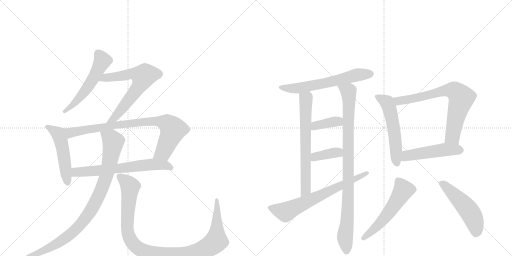
t = 0.00 s
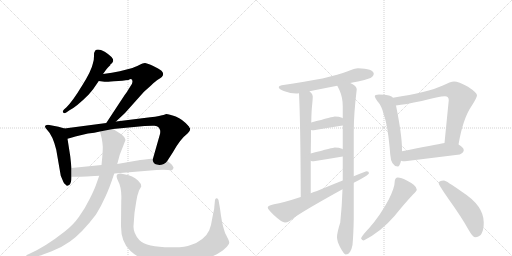
t = 2.81 s
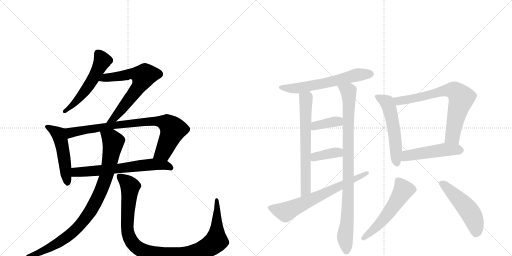
t = 5.61 s
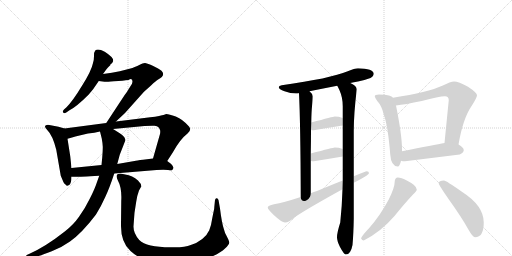
t = 8.42 s
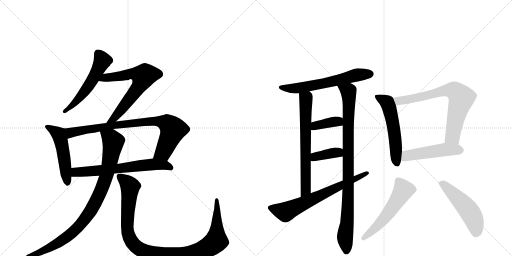
t = 11.23 s
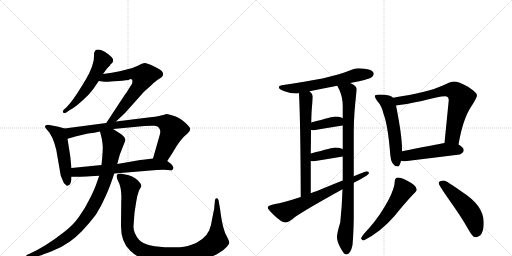
t = 14.04 s

The animated SVG that drew these frames (rendered in a browser with its animation timeline set to each time). Animation: 18 CSS @keyframes rules; one cycle of 14.04 s.

<svg version="1.1" viewBox="0 0 2048 1024" xmlns="http://www.w3.org/2000/svg">
  <g stroke="lightgray" stroke-dasharray="1,1" stroke-width="1" transform="scale(4, 4)">
    <line x1="0" y1="0" x2="256" y2="256"></line>
    <line x1="256" y1="0" x2="0" y2="256"></line>
    <line x1="128" y1="0" x2="128" y2="256"></line>
    <line x1="0" y1="128" x2="256" y2="128"></line>
    <line x1="256" y1="0" x2="512" y2="256"></line>
    <line x1="512" y1="0" x2="256" y2="256"></line>
    <line x1="384" y1="0" x2="384" y2="256"></line>
    <line x1="256" y1="128" x2="512" y2="128"></line>
  </g>
<g transform="scale(1, -1) translate(0, -850)">
   <style type="text/css">
    @keyframes keyframes0 {
      from {
       stroke: black;
       stroke-dashoffset: 549;
       stroke-width: 128;
       }
       64% {
       animation-timing-function: step-end;
       stroke: black;
       stroke-dashoffset: 0;
       stroke-width: 128;
       }
       to {
       stroke: black;
       stroke-width: 1024;
       }
       }
       #make-me-a-hanzi-animation-0 {
         animation: keyframes0 0.696777s both;
         animation-delay: 0.000000s;
         animation-timing-function: linear;
       }
    @keyframes keyframes1 {
      from {
       stroke: black;
       stroke-dashoffset: 668;
       stroke-width: 128;
       }
       68% {
       animation-timing-function: step-end;
       stroke: black;
       stroke-dashoffset: 0;
       stroke-width: 128;
       }
       to {
       stroke: black;
       stroke-width: 1024;
       }
       }
       #make-me-a-hanzi-animation-1 {
         animation: keyframes1 0.793620s both;
         animation-delay: 0.696777s;
         animation-timing-function: linear;
       }
    @keyframes keyframes2 {
      from {
       stroke: black;
       stroke-dashoffset: 512;
       stroke-width: 128;
       }
       63% {
       animation-timing-function: step-end;
       stroke: black;
       stroke-dashoffset: 0;
       stroke-width: 128;
       }
       to {
       stroke: black;
       stroke-width: 1024;
       }
       }
       #make-me-a-hanzi-animation-2 {
         animation: keyframes2 0.666667s both;
         animation-delay: 1.490397s;
         animation-timing-function: linear;
       }
    @keyframes keyframes3 {
      from {
       stroke: black;
       stroke-dashoffset: 835;
       stroke-width: 128;
       }
       73% {
       animation-timing-function: step-end;
       stroke: black;
       stroke-dashoffset: 0;
       stroke-width: 128;
       }
       to {
       stroke: black;
       stroke-width: 1024;
       }
       }
       #make-me-a-hanzi-animation-3 {
         animation: keyframes3 0.929525s both;
         animation-delay: 2.157064s;
         animation-timing-function: linear;
       }
    @keyframes keyframes4 {
      from {
       stroke: black;
       stroke-dashoffset: 657;
       stroke-width: 128;
       }
       68% {
       animation-timing-function: step-end;
       stroke: black;
       stroke-dashoffset: 0;
       stroke-width: 128;
       }
       to {
       stroke: black;
       stroke-width: 1024;
       }
       }
       #make-me-a-hanzi-animation-4 {
         animation: keyframes4 0.784668s both;
         animation-delay: 3.086589s;
         animation-timing-function: linear;
       }
    @keyframes keyframes5 {
      from {
       stroke: black;
       stroke-dashoffset: 926;
       stroke-width: 128;
       }
       75% {
       animation-timing-function: step-end;
       stroke: black;
       stroke-dashoffset: 0;
       stroke-width: 128;
       }
       to {
       stroke: black;
       stroke-width: 1024;
       }
       }
       #make-me-a-hanzi-animation-5 {
         animation: keyframes5 1.003581s both;
         animation-delay: 3.871257s;
         animation-timing-function: linear;
       }
    @keyframes keyframes6 {
      from {
       stroke: black;
       stroke-dashoffset: 1066;
       stroke-width: 128;
       }
       78% {
       animation-timing-function: step-end;
       stroke: black;
       stroke-dashoffset: 0;
       stroke-width: 128;
       }
       to {
       stroke: black;
       stroke-width: 1024;
       }
       }
       #make-me-a-hanzi-animation-6 {
         animation: keyframes6 1.117513s both;
         animation-delay: 4.874837s;
         animation-timing-function: linear;
       }
    @keyframes keyframes7 {
      from {
       stroke: black;
       stroke-dashoffset: 621;
       stroke-width: 128;
       }
       67% {
       animation-timing-function: step-end;
       stroke: black;
       stroke-dashoffset: 0;
       stroke-width: 128;
       }
       to {
       stroke: black;
       stroke-width: 1024;
       }
       }
       #make-me-a-hanzi-animation-7 {
         animation: keyframes7 0.755371s both;
         animation-delay: 5.992350s;
         animation-timing-function: linear;
       }
    @keyframes keyframes8 {
      from {
       stroke: black;
       stroke-dashoffset: 670;
       stroke-width: 128;
       }
       69% {
       animation-timing-function: step-end;
       stroke: black;
       stroke-dashoffset: 0;
       stroke-width: 128;
       }
       to {
       stroke: black;
       stroke-width: 1024;
       }
       }
       #make-me-a-hanzi-animation-8 {
         animation: keyframes8 0.795247s both;
         animation-delay: 6.747721s;
         animation-timing-function: linear;
       }
    @keyframes keyframes9 {
      from {
       stroke: black;
       stroke-dashoffset: 940;
       stroke-width: 128;
       }
       75% {
       animation-timing-function: step-end;
       stroke: black;
       stroke-dashoffset: 0;
       stroke-width: 128;
       }
       to {
       stroke: black;
       stroke-width: 1024;
       }
       }
       #make-me-a-hanzi-animation-9 {
         animation: keyframes9 1.014974s both;
         animation-delay: 7.542969s;
         animation-timing-function: linear;
       }
    @keyframes keyframes10 {
      from {
       stroke: black;
       stroke-dashoffset: 377;
       stroke-width: 128;
       }
       55% {
       animation-timing-function: step-end;
       stroke: black;
       stroke-dashoffset: 0;
       stroke-width: 128;
       }
       to {
       stroke: black;
       stroke-width: 1024;
       }
       }
       #make-me-a-hanzi-animation-10 {
         animation: keyframes10 0.556803s both;
         animation-delay: 8.557943s;
         animation-timing-function: linear;
       }
    @keyframes keyframes11 {
      from {
       stroke: black;
       stroke-dashoffset: 375;
       stroke-width: 128;
       }
       55% {
       animation-timing-function: step-end;
       stroke: black;
       stroke-dashoffset: 0;
       stroke-width: 128;
       }
       to {
       stroke: black;
       stroke-width: 1024;
       }
       }
       #make-me-a-hanzi-animation-11 {
         animation: keyframes11 0.555176s both;
         animation-delay: 9.114746s;
         animation-timing-function: linear;
       }
    @keyframes keyframes12 {
      from {
       stroke: black;
       stroke-dashoffset: 684;
       stroke-width: 128;
       }
       69% {
       animation-timing-function: step-end;
       stroke: black;
       stroke-dashoffset: 0;
       stroke-width: 128;
       }
       to {
       stroke: black;
       stroke-width: 1024;
       }
       }
       #make-me-a-hanzi-animation-12 {
         animation: keyframes12 0.806641s both;
         animation-delay: 9.669922s;
         animation-timing-function: linear;
       }
    @keyframes keyframes13 {
      from {
       stroke: black;
       stroke-dashoffset: 553;
       stroke-width: 128;
       }
       64% {
       animation-timing-function: step-end;
       stroke: black;
       stroke-dashoffset: 0;
       stroke-width: 128;
       }
       to {
       stroke: black;
       stroke-width: 1024;
       }
       }
       #make-me-a-hanzi-animation-13 {
         animation: keyframes13 0.700033s both;
         animation-delay: 10.476562s;
         animation-timing-function: linear;
       }
    @keyframes keyframes14 {
      from {
       stroke: black;
       stroke-dashoffset: 728;
       stroke-width: 128;
       }
       70% {
       animation-timing-function: step-end;
       stroke: black;
       stroke-dashoffset: 0;
       stroke-width: 128;
       }
       to {
       stroke: black;
       stroke-width: 1024;
       }
       }
       #make-me-a-hanzi-animation-14 {
         animation: keyframes14 0.842448s both;
         animation-delay: 11.176595s;
         animation-timing-function: linear;
       }
    @keyframes keyframes15 {
      from {
       stroke: black;
       stroke-dashoffset: 496;
       stroke-width: 128;
       }
       62% {
       animation-timing-function: step-end;
       stroke: black;
       stroke-dashoffset: 0;
       stroke-width: 128;
       }
       to {
       stroke: black;
       stroke-width: 1024;
       }
       }
       #make-me-a-hanzi-animation-15 {
         animation: keyframes15 0.653646s both;
         animation-delay: 12.019043s;
         animation-timing-function: linear;
       }
    @keyframes keyframes16 {
      from {
       stroke: black;
       stroke-dashoffset: 551;
       stroke-width: 128;
       }
       64% {
       animation-timing-function: step-end;
       stroke: black;
       stroke-dashoffset: 0;
       stroke-width: 128;
       }
       to {
       stroke: black;
       stroke-width: 1024;
       }
       }
       #make-me-a-hanzi-animation-16 {
         animation: keyframes16 0.698405s both;
         animation-delay: 12.672689s;
         animation-timing-function: linear;
       }
    @keyframes keyframes17 {
      from {
       stroke: black;
       stroke-dashoffset: 509;
       stroke-width: 128;
       }
       62% {
       animation-timing-function: step-end;
       stroke: black;
       stroke-dashoffset: 0;
       stroke-width: 128;
       }
       to {
       stroke: black;
       stroke-width: 1024;
       }
       }
       #make-me-a-hanzi-animation-17 {
         animation: keyframes17 0.664225s both;
         animation-delay: 13.371094s;
         animation-timing-function: linear;
       }
</style>
<path d="M 412 554 L 425 572 Q 427 575 441 589 L 442 593 Q 449 596 451 602 Q 461 616 419 643 Q 391 658 381 648 Q 376 643 376 626 Q 376 609 372 598 Q 366 567 328 507 Q 291 446 266 421 L 256 412 Q 248 404 253 400 Q 256 395 265 400 L 278 409 Q 305 422 355 472 Q 374 493 395 526 L 412 554 Z" fill="lightgray"></path> 
<path d="M 464 364 L 500 398 L 576 483 L 604 508 Q 624 527 631 531 Q 665 548 646 567 Q 636 575 611 587 Q 586 598 580 598 Q 574 598 570 596 L 561 592 Q 536 580 522 576 L 479 565 Q 449 558 412 554 C 382 550 365 530 395 526 L 418 523 Q 419 522 456 525 Q 494 527 514 530 Q 530 540 530 523 Q 529 515 523 507 L 513 491 Q 509 483 498 469 L 425 358 C 409 333 442 343 464 364 Z" fill="lightgray"></path> 
<path d="M 258 336 L 234 343 L 192 351 Q 186 351 181 347 Q 177 342 189 330 Q 211 308 225 251 L 243 147 L 254 121 Q 258 113 262 112 Q 267 106 269 107 L 277 110 Q 286 119 286 143 L 286 178 L 281 225 L 270 295 C 265 325 264 334 258 336 Z" fill="lightgray"></path> 
<path d="M 669 206 L 691 240 Q 720 293 750 316 Q 768 330 756 344 Q 731 373 703 384 Q 676 394 665 394 L 654 390 Q 651 390 636 386 Q 622 382 601 381 L 464 364 L 425 358 L 258 336 C 228 332 241 287 270 295 L 288 300 Q 300 304 318 308 L 352 316 Q 378 319 400 324 L 452 334 L 578 346 Q 608 348 618 347 Q 629 346 635 340 Q 639 335 641 327 Q 641 317 640 314 L 612 216 C 604 187 653 181 669 206 Z" fill="lightgray"></path> 
<path d="M 457 156 L 626 170 Q 657 172 672 170 Q 687 168 689 170 Q 691 172 694 178 L 694 180 Q 689 192 681 197 Q 673 202 669 206 C 650 221 642 220 612 216 L 572 211 Q 546 208 538 206 L 469 194 L 406 190 L 286 178 C 256 175 256 143 286 143 L 300 143 Q 302 142 397 147 L 457 156 Z" fill="lightgray"></path> 
<path d="M 397 147 L 388 122 Q 380 96 359 55 Q 339 14 316 -17 Q 294 -49 259 -76 Q 183 -136 118 -165 L 107 -170 Q 103 -174 104 -179 Q 105 -185 110 -183 L 147 -176 Q 167 -171 207 -155 Q 248 -139 280 -116 Q 328 -82 384 -8 Q 406 28 421 62 Q 437 95 457 156 L 469 194 L 479 231 L 502 290 Q 499 301 492 307 Q 486 313 452 334 C 427 350 393 353 400 324 L 407 296 Q 412 269 411 258 Q 411 247 409 221 L 406 190 L 397 147 Z" fill="lightgray"></path> 
<path d="M 538 -1 L 545 44 Q 549 70 556 88 L 565 104 Q 565 116 552 128 Q 530 149 501 152 L 482 156 Q 457 156 472 127 Q 488 98 485 46 L 484 -46 Q 482 -118 522 -154 Q 563 -191 623 -202 Q 649 -206 694 -206 Q 740 -206 773 -201 Q 806 -196 844 -178 Q 882 -161 900 -144 Q 918 -127 917 -119 Q 916 -112 907 -95 Q 898 -79 896 -68 Q 887 -42 880 16 L 874 50 Q 872 56 867 57 Q 862 58 860 50 L 857 20 Q 858 18 854 2 L 849 -23 Q 845 -52 837 -71 Q 829 -90 809 -106 Q 789 -122 763 -130 Q 738 -141 682 -139 Q 586 -139 557 -110 Q 533 -83 534 -55 Q 536 -27 538 -1 Z" fill="lightgray"></path> 
<path d="M 1432 577 Q 1419 577 1391 565 Q 1321 536 1127 509 Q 1115 507 1115 501 Q 1115 493 1138 485 Q 1162 476 1184 476 Q 1189 476 1196 477 L 1238 485 Q 1272 492 1349 507 L 1401 518 Q 1415 521 1432 524 Q 1455 528 1482 538 Q 1495 545 1495 556 Q 1493 575 1432 577 Z" fill="lightgray"></path> 
<path d="M 1196 477 Q 1202 357 1203 62 C 1203 32 1243 47 1243 77 L 1243 207 L 1243 236 Q 1244 289 1244 330 L 1245 360 Q 1246 408 1248 424 Q 1251 454 1251 465 Q 1251 474 1238 485 C 1217 507 1195 507 1196 477 Z" fill="lightgray"></path> 
<path d="M 1370 93 Q 1368 26 1361 -40 Q 1348 -81 1348 -99 Q 1348 -114 1360 -138 Q 1376 -168 1383 -168 Q 1403 -168 1410 -130 Q 1414 -86 1415 -25 L 1415 119 L 1415 145 L 1415 325 Q 1415 394 1427 493 Q 1427 506 1401 518 C 1375 534 1336 534 1349 507 Q 1352 502 1358 489 Q 1371 460 1371 425 L 1371 377 L 1371 348 L 1371 253 L 1371 224 L 1371 128 L 1370 93 Z" fill="lightgray"></path> 
<path d="M 1371 377 Q 1370 378 1368 379 Q 1356 384 1339 384 Q 1334 384 1245 360 C 1216 352 1214 334 1244 330 Q 1249 329 1255 329 Q 1312 339 1371 348 C 1401 353 1397 362 1371 377 Z" fill="lightgray"></path> 
<path d="M 1371 253 Q 1370 254 1368 255 Q 1356 260 1339 260 Q 1334 260 1243 236 C 1214 228 1214 216 1243 207 Q 1247 205 1255 205 Q 1312 214 1371 224 C 1401 229 1397 238 1371 253 Z" fill="lightgray"></path> 
<path d="M 1203 62 Q 1133 39 1096 33 Q 1071 28 1071 20 Q 1071 13 1095 -10 Q 1127 -40 1140 -40 Q 1155 -40 1180 -18 Q 1227 14 1370 93 L 1415 119 Q 1426 125 1440 132 Q 1476 152 1476 157 Q 1476 165 1467 165 Q 1464 165 1415 145 L 1371 128 Q 1330 112 1268 86 Q 1255 82 1243 77 L 1203 62 Z" fill="lightgray"></path> 
<path d="M 1516 472 Q 1499 472 1499 465 Q 1499 460 1509 446 Q 1527 427 1535 392 Q 1552 346 1561 232 Q 1564 186 1591 184 Q 1599 184 1604 207 L 1608 245 L 1608 253 Q 1608 309 1584 428 L 1572 459 Q 1568 465 1556 468 Q 1541 472 1516 472 Z" fill="lightgray"></path> 
<path d="M 1834 272 Q 1852 377 1887 427 Q 1908 460 1908 469 Q 1908 479 1872 503 Q 1834 524 1816 524 Q 1803 524 1769 507 Q 1713 481 1572 459 C 1542 454 1554 424 1584 428 Q 1620 432 1687 446 Q 1756 465 1780 465 Q 1795 465 1795 449 L 1778 278 C 1775 248 1829 242 1834 272 Z" fill="lightgray"></path> 
<path d="M 1604 207 Q 1610 205 1620 205 Q 1726 218 1839 232 Q 1855 240 1855 249 Q 1855 260 1834 272 C 1814 285 1808 283 1778 278 Q 1739 271 1608 245 C 1579 239 1575 213 1604 207 Z" fill="lightgray"></path> 
<path d="M 1591 140 Q 1586 140 1582 135 Q 1579 130 1579 125 Q 1579 100 1555 52 Q 1521 -12 1476 -63 Q 1450 -90 1444 -103 Q 1448 -112 1455 -112 Q 1525 -76 1578 -14 Q 1619 37 1653 73 Q 1667 85 1667 92 Q 1667 108 1629 127 Q 1604 140 1591 140 Z" fill="lightgray"></path> 
<path d="M 1776 128 Q 1755 128 1755 117 Q 1755 110 1797 50 Q 1847 -20 1873 -67 Q 1891 -99 1900 -99 Q 1935 -99 1935 -40 Q 1935 27 1849 82 Q 1784 128 1776 128 Z" fill="lightgray"></path> 
      <clipPath id="make-me-a-hanzi-clip-0">
      <path d="M 412 554 L 425 572 Q 427 575 441 589 L 442 593 Q 449 596 451 602 Q 461 616 419 643 Q 391 658 381 648 Q 376 643 376 626 Q 376 609 372 598 Q 366 567 328 507 Q 291 446 266 421 L 256 412 Q 248 404 253 400 Q 256 395 265 400 L 278 409 Q 305 422 355 472 Q 374 493 395 526 L 412 554 Z" fill="lightgray"></path>
      </clipPath>
      <path clip-path="url(#make-me-a-hanzi-clip-0)" d="M 390 639 L 410 606 L 377 543 L 313 452 L 259 405 " fill="none" id="make-me-a-hanzi-animation-0" stroke-dasharray="421 842" stroke-linecap="round"></path>

      <clipPath id="make-me-a-hanzi-clip-1">
      <path d="M 464 364 L 500 398 L 576 483 L 604 508 Q 624 527 631 531 Q 665 548 646 567 Q 636 575 611 587 Q 586 598 580 598 Q 574 598 570 596 L 561 592 Q 536 580 522 576 L 479 565 Q 449 558 412 554 C 382 550 365 530 395 526 L 418 523 Q 419 522 456 525 Q 494 527 514 530 Q 530 540 530 523 Q 529 515 523 507 L 513 491 Q 509 483 498 469 L 425 358 C 409 333 442 343 464 364 Z" fill="lightgray"></path>
      </clipPath>
      <path clip-path="url(#make-me-a-hanzi-clip-1)" d="M 401 529 L 422 540 L 535 556 L 573 545 L 550 496 L 482 408 L 455 377 L 431 363 " fill="none" id="make-me-a-hanzi-animation-1" stroke-dasharray="540 1080" stroke-linecap="round"></path>

      <clipPath id="make-me-a-hanzi-clip-2">
      <path d="M 258 336 L 234 343 L 192 351 Q 186 351 181 347 Q 177 342 189 330 Q 211 308 225 251 L 243 147 L 254 121 Q 258 113 262 112 Q 267 106 269 107 L 277 110 Q 286 119 286 143 L 286 178 L 281 225 L 270 295 C 265 325 264 334 258 336 Z" fill="lightgray"></path>
      </clipPath>
      <path clip-path="url(#make-me-a-hanzi-clip-2)" d="M 188 344 L 237 308 L 251 256 L 270 116 " fill="none" id="make-me-a-hanzi-animation-2" stroke-dasharray="384 768" stroke-linecap="round"></path>

      <clipPath id="make-me-a-hanzi-clip-3">
      <path d="M 669 206 L 691 240 Q 720 293 750 316 Q 768 330 756 344 Q 731 373 703 384 Q 676 394 665 394 L 654 390 Q 651 390 636 386 Q 622 382 601 381 L 464 364 L 425 358 L 258 336 C 228 332 241 287 270 295 L 288 300 Q 300 304 318 308 L 352 316 Q 378 319 400 324 L 452 334 L 578 346 Q 608 348 618 347 Q 629 346 635 340 Q 639 335 641 327 Q 641 317 640 314 L 612 216 C 604 187 653 181 669 206 Z" fill="lightgray"></path>
      </clipPath>
      <path clip-path="url(#make-me-a-hanzi-clip-3)" d="M 266 331 L 289 320 L 447 348 L 580 363 L 656 361 L 681 346 L 691 329 L 653 242 L 620 221 " fill="none" id="make-me-a-hanzi-animation-3" stroke-dasharray="707 1414" stroke-linecap="round"></path>

      <clipPath id="make-me-a-hanzi-clip-4">
      <path d="M 457 156 L 626 170 Q 657 172 672 170 Q 687 168 689 170 Q 691 172 694 178 L 694 180 Q 689 192 681 197 Q 673 202 669 206 C 650 221 642 220 612 216 L 572 211 Q 546 208 538 206 L 469 194 L 406 190 L 286 178 C 256 175 256 143 286 143 L 300 143 Q 302 142 397 147 L 457 156 Z" fill="lightgray"></path>
      </clipPath>
      <path clip-path="url(#make-me-a-hanzi-clip-4)" d="M 293 149 L 310 162 L 383 165 L 608 192 L 659 190 L 685 178 " fill="none" id="make-me-a-hanzi-animation-4" stroke-dasharray="529 1058" stroke-linecap="round"></path>

      <clipPath id="make-me-a-hanzi-clip-5">
      <path d="M 397 147 L 388 122 Q 380 96 359 55 Q 339 14 316 -17 Q 294 -49 259 -76 Q 183 -136 118 -165 L 107 -170 Q 103 -174 104 -179 Q 105 -185 110 -183 L 147 -176 Q 167 -171 207 -155 Q 248 -139 280 -116 Q 328 -82 384 -8 Q 406 28 421 62 Q 437 95 457 156 L 469 194 L 479 231 L 502 290 Q 499 301 492 307 Q 486 313 452 334 C 427 350 393 353 400 324 L 407 296 Q 412 269 411 258 Q 411 247 409 221 L 406 190 L 397 147 Z" fill="lightgray"></path>
      </clipPath>
      <path clip-path="url(#make-me-a-hanzi-clip-5)" d="M 408 319 L 445 294 L 453 282 L 451 267 L 424 140 L 400 78 L 359 0 L 309 -62 L 272 -95 L 176 -153 L 110 -176 " fill="none" id="make-me-a-hanzi-animation-5" stroke-dasharray="798 1596" stroke-linecap="round"></path>

      <clipPath id="make-me-a-hanzi-clip-6">
      <path d="M 538 -1 L 545 44 Q 549 70 556 88 L 565 104 Q 565 116 552 128 Q 530 149 501 152 L 482 156 Q 457 156 472 127 Q 488 98 485 46 L 484 -46 Q 482 -118 522 -154 Q 563 -191 623 -202 Q 649 -206 694 -206 Q 740 -206 773 -201 Q 806 -196 844 -178 Q 882 -161 900 -144 Q 918 -127 917 -119 Q 916 -112 907 -95 Q 898 -79 896 -68 Q 887 -42 880 16 L 874 50 Q 872 56 867 57 Q 862 58 860 50 L 857 20 Q 858 18 854 2 L 849 -23 Q 845 -52 837 -71 Q 829 -90 809 -106 Q 789 -122 763 -130 Q 738 -141 682 -139 Q 586 -139 557 -110 Q 533 -83 534 -55 Q 536 -27 538 -1 Z" fill="lightgray"></path>
      </clipPath>
      <path clip-path="url(#make-me-a-hanzi-clip-6)" d="M 480 140 L 503 125 L 520 104 L 508 -55 L 515 -95 L 546 -138 L 607 -166 L 686 -173 L 762 -168 L 821 -146 L 854 -124 L 866 -106 L 867 50 " fill="none" id="make-me-a-hanzi-animation-6" stroke-dasharray="938 1876" stroke-linecap="round"></path>

      <clipPath id="make-me-a-hanzi-clip-7">
      <path d="M 1432 577 Q 1419 577 1391 565 Q 1321 536 1127 509 Q 1115 507 1115 501 Q 1115 493 1138 485 Q 1162 476 1184 476 Q 1189 476 1196 477 L 1238 485 Q 1272 492 1349 507 L 1401 518 Q 1415 521 1432 524 Q 1455 528 1482 538 Q 1495 545 1495 556 Q 1493 575 1432 577 Z" fill="lightgray"></path>
      </clipPath>
      <path clip-path="url(#make-me-a-hanzi-clip-7)" d="M 1124 501 L 1199 498 L 1336 525 L 1430 551 L 1483 555 " fill="none" id="make-me-a-hanzi-animation-7" stroke-dasharray="493 986" stroke-linecap="round"></path>

      <clipPath id="make-me-a-hanzi-clip-8">
      <path d="M 1196 477 Q 1202 357 1203 62 C 1203 32 1243 47 1243 77 L 1243 207 L 1243 236 Q 1244 289 1244 330 L 1245 360 Q 1246 408 1248 424 Q 1251 454 1251 465 Q 1251 474 1238 485 C 1217 507 1195 507 1196 477 Z" fill="lightgray"></path>
      </clipPath>
      <path clip-path="url(#make-me-a-hanzi-clip-8)" d="M 1204 473 L 1224 451 L 1223 99 L 1218 82 L 1206 73 " fill="none" id="make-me-a-hanzi-animation-8" stroke-dasharray="542 1084" stroke-linecap="round"></path>

      <clipPath id="make-me-a-hanzi-clip-9">
      <path d="M 1370 93 Q 1368 26 1361 -40 Q 1348 -81 1348 -99 Q 1348 -114 1360 -138 Q 1376 -168 1383 -168 Q 1403 -168 1410 -130 Q 1414 -86 1415 -25 L 1415 119 L 1415 145 L 1415 325 Q 1415 394 1427 493 Q 1427 506 1401 518 C 1375 534 1336 534 1349 507 Q 1352 502 1358 489 Q 1371 460 1371 425 L 1371 377 L 1371 348 L 1371 253 L 1371 224 L 1371 128 L 1370 93 Z" fill="lightgray"></path>
      </clipPath>
      <path clip-path="url(#make-me-a-hanzi-clip-9)" d="M 1356 506 L 1387 489 L 1396 470 L 1393 83 L 1380 -96 L 1386 -157 " fill="none" id="make-me-a-hanzi-animation-9" stroke-dasharray="812 1624" stroke-linecap="round"></path>

      <clipPath id="make-me-a-hanzi-clip-10">
      <path d="M 1371 377 Q 1370 378 1368 379 Q 1356 384 1339 384 Q 1334 384 1245 360 C 1216 352 1214 334 1244 330 Q 1249 329 1255 329 Q 1312 339 1371 348 C 1401 353 1397 362 1371 377 Z" fill="lightgray"></path>
      </clipPath>
      <path clip-path="url(#make-me-a-hanzi-clip-10)" d="M 1250 337 L 1263 349 L 1364 370 " fill="none" id="make-me-a-hanzi-animation-10" stroke-dasharray="249 498" stroke-linecap="round"></path>

      <clipPath id="make-me-a-hanzi-clip-11">
      <path d="M 1371 253 Q 1370 254 1368 255 Q 1356 260 1339 260 Q 1334 260 1243 236 C 1214 228 1214 216 1243 207 Q 1247 205 1255 205 Q 1312 214 1371 224 C 1401 229 1397 238 1371 253 Z" fill="lightgray"></path>
      </clipPath>
      <path clip-path="url(#make-me-a-hanzi-clip-11)" d="M 1250 214 L 1282 229 L 1364 246 " fill="none" id="make-me-a-hanzi-animation-11" stroke-dasharray="247 494" stroke-linecap="round"></path>

      <clipPath id="make-me-a-hanzi-clip-12">
      <path d="M 1203 62 Q 1133 39 1096 33 Q 1071 28 1071 20 Q 1071 13 1095 -10 Q 1127 -40 1140 -40 Q 1155 -40 1180 -18 Q 1227 14 1370 93 L 1415 119 Q 1426 125 1440 132 Q 1476 152 1476 157 Q 1476 165 1467 165 Q 1464 165 1415 145 L 1371 128 Q 1330 112 1268 86 Q 1255 82 1243 77 L 1203 62 Z" fill="lightgray"></path>
      </clipPath>
      <path clip-path="url(#make-me-a-hanzi-clip-12)" d="M 1079 19 L 1142 2 L 1469 158 " fill="none" id="make-me-a-hanzi-animation-12" stroke-dasharray="556 1112" stroke-linecap="round"></path>

      <clipPath id="make-me-a-hanzi-clip-13">
      <path d="M 1516 472 Q 1499 472 1499 465 Q 1499 460 1509 446 Q 1527 427 1535 392 Q 1552 346 1561 232 Q 1564 186 1591 184 Q 1599 184 1604 207 L 1608 245 L 1608 253 Q 1608 309 1584 428 L 1572 459 Q 1568 465 1556 468 Q 1541 472 1516 472 Z" fill="lightgray"></path>
      </clipPath>
      <path clip-path="url(#make-me-a-hanzi-clip-13)" d="M 1506 463 L 1548 440 L 1559 413 L 1578 314 L 1588 195 " fill="none" id="make-me-a-hanzi-animation-13" stroke-dasharray="425 850" stroke-linecap="round"></path>

      <clipPath id="make-me-a-hanzi-clip-14">
      <path d="M 1834 272 Q 1852 377 1887 427 Q 1908 460 1908 469 Q 1908 479 1872 503 Q 1834 524 1816 524 Q 1803 524 1769 507 Q 1713 481 1572 459 C 1542 454 1554 424 1584 428 Q 1620 432 1687 446 Q 1756 465 1780 465 Q 1795 465 1795 449 L 1778 278 C 1775 248 1829 242 1834 272 Z" fill="lightgray"></path>
      </clipPath>
      <path clip-path="url(#make-me-a-hanzi-clip-14)" d="M 1583 457 L 1599 446 L 1675 459 L 1787 489 L 1821 485 L 1846 458 L 1811 305 L 1786 285 " fill="none" id="make-me-a-hanzi-animation-14" stroke-dasharray="600 1200" stroke-linecap="round"></path>

      <clipPath id="make-me-a-hanzi-clip-15">
      <path d="M 1604 207 Q 1610 205 1620 205 Q 1726 218 1839 232 Q 1855 240 1855 249 Q 1855 260 1834 272 C 1814 285 1808 283 1778 278 Q 1739 271 1608 245 C 1579 239 1575 213 1604 207 Z" fill="lightgray"></path>
      </clipPath>
      <path clip-path="url(#make-me-a-hanzi-clip-15)" d="M 1609 213 L 1628 228 L 1646 232 L 1779 251 L 1842 250 " fill="none" id="make-me-a-hanzi-animation-15" stroke-dasharray="368 736" stroke-linecap="round"></path>

      <clipPath id="make-me-a-hanzi-clip-16">
      <path d="M 1591 140 Q 1586 140 1582 135 Q 1579 130 1579 125 Q 1579 100 1555 52 Q 1521 -12 1476 -63 Q 1450 -90 1444 -103 Q 1448 -112 1455 -112 Q 1525 -76 1578 -14 Q 1619 37 1653 73 Q 1667 85 1667 92 Q 1667 108 1629 127 Q 1604 140 1591 140 Z" fill="lightgray"></path>
      </clipPath>
      <path clip-path="url(#make-me-a-hanzi-clip-16)" d="M 1593 126 L 1614 90 L 1597 61 L 1535 -27 L 1453 -103 " fill="none" id="make-me-a-hanzi-animation-16" stroke-dasharray="423 846" stroke-linecap="round"></path>

      <clipPath id="make-me-a-hanzi-clip-17">
      <path d="M 1776 128 Q 1755 128 1755 117 Q 1755 110 1797 50 Q 1847 -20 1873 -67 Q 1891 -99 1900 -99 Q 1935 -99 1935 -40 Q 1935 27 1849 82 Q 1784 128 1776 128 Z" fill="lightgray"></path>
      </clipPath>
      <path clip-path="url(#make-me-a-hanzi-clip-17)" d="M 1764 117 L 1807 82 L 1877 5 L 1902 -48 L 1904 -83 " fill="none" id="make-me-a-hanzi-animation-17" stroke-dasharray="381 762" stroke-linecap="round"></path>

</g>
</svg>
